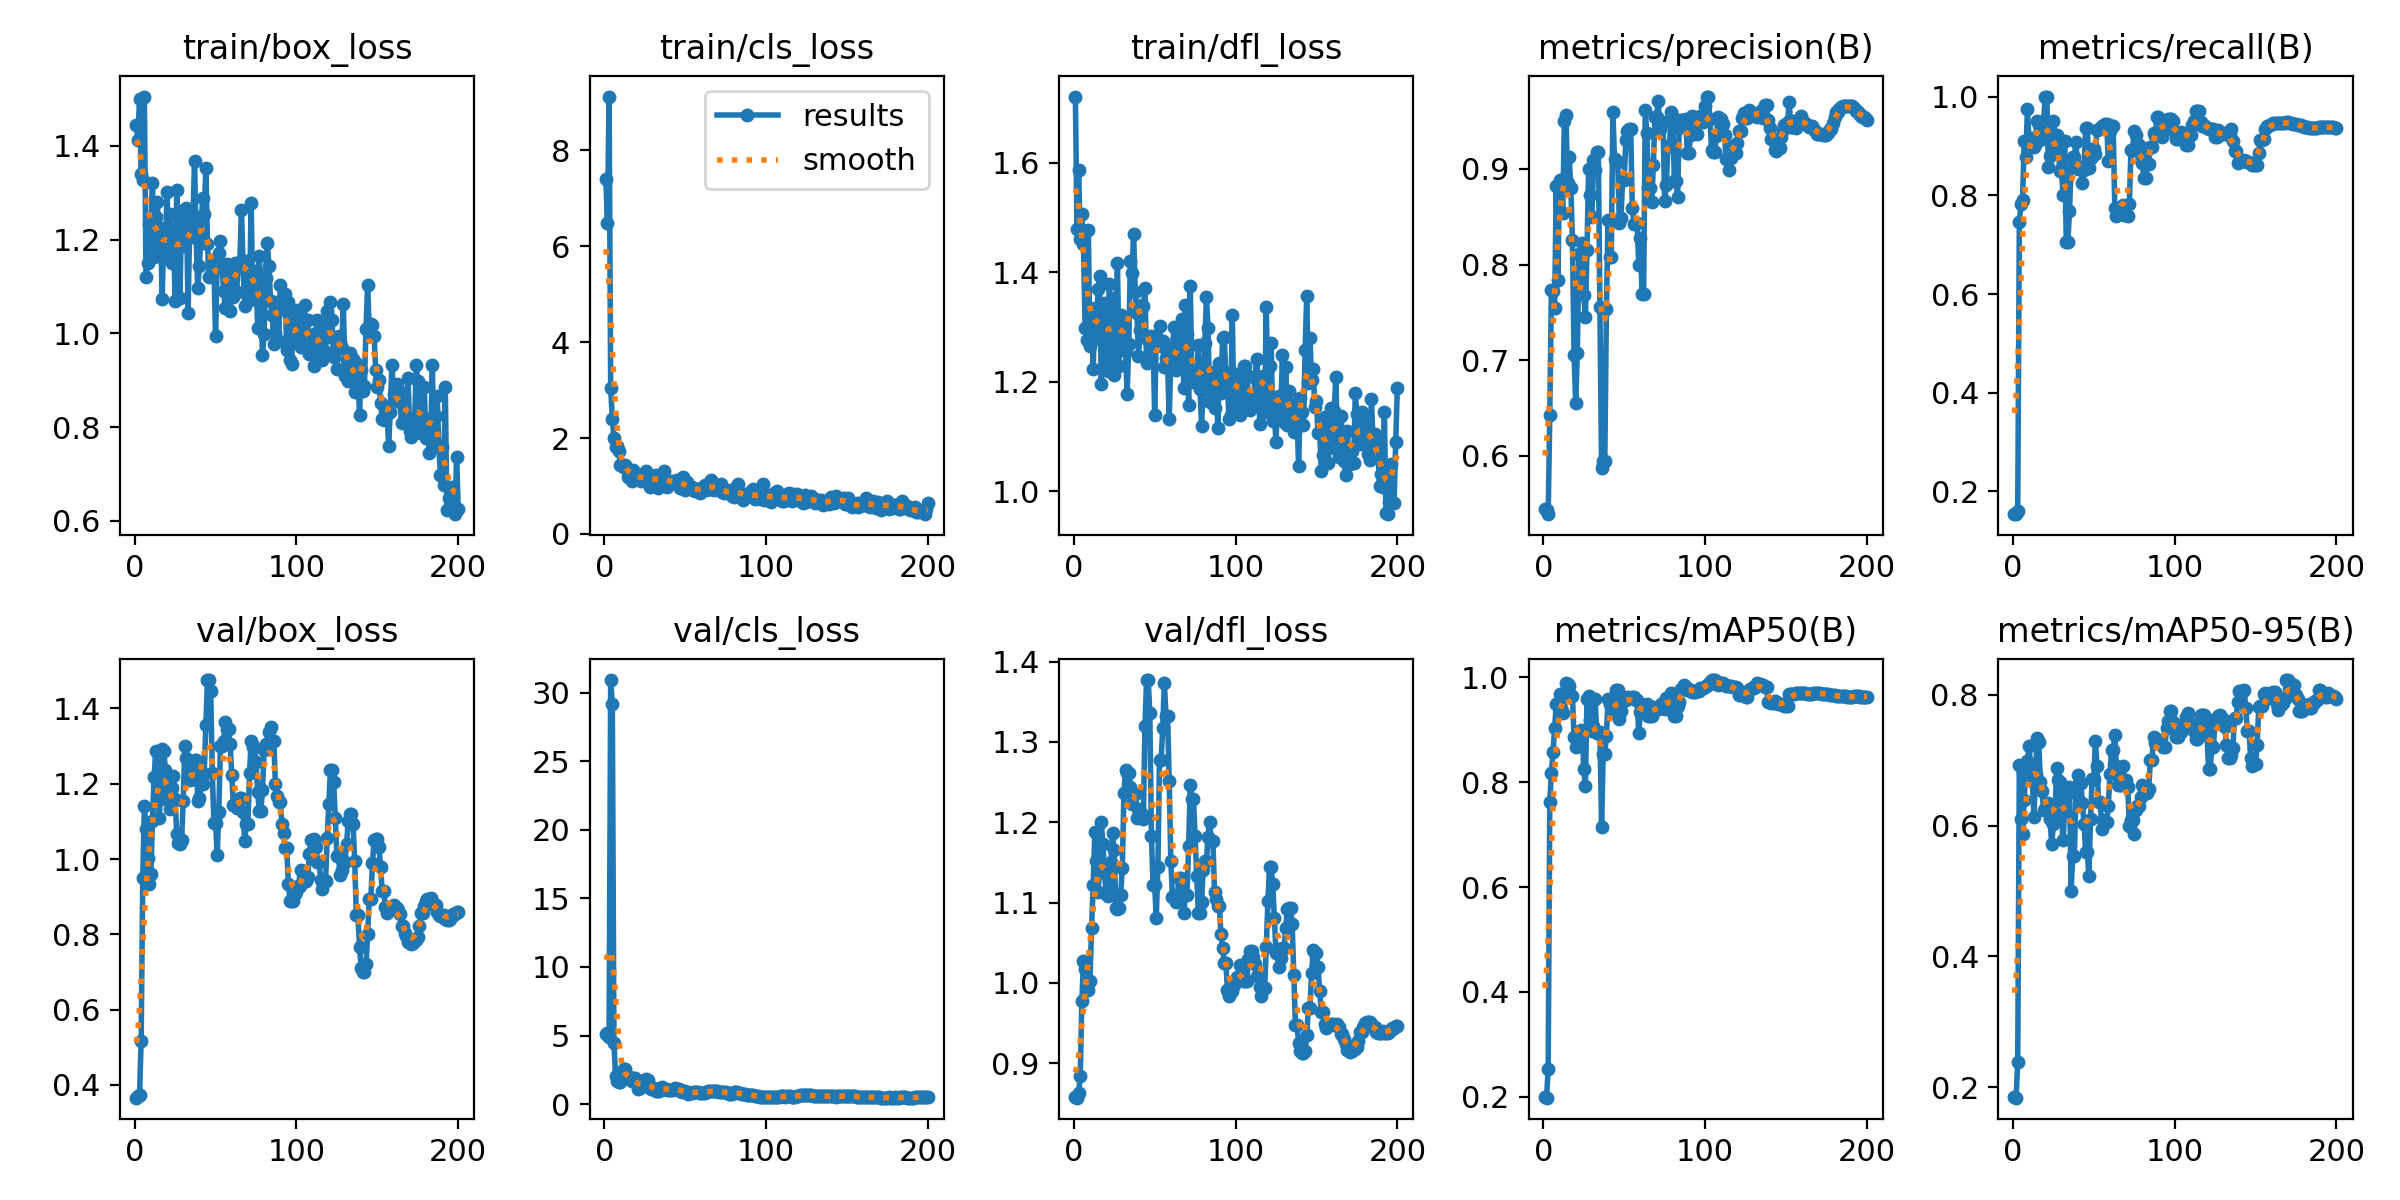

The table this chart was drawn from, first rows:
epoch, time, train/box_loss, train/cls_loss, train/dfl_loss, metrics/precision(B), metrics/recall(B), metrics/mAP50(B), metrics/mAP50-95(B), val/box_loss, val/cls_loss, val/dfl_loss, lr/pg0, lr/pg1, lr/pg2
1, 9.455, 1.445, 7.407, 1.721, 0.5438, 0.154, 0.1989, 0.1854, 0.3661, 5.093, 0.8576, 1.818e-05, 1.818e-05, 1.818e-05
2, 11.84, 1.412, 6.49, 1.48, 0.5428, 0.154, 0.1986, 0.1842, 0.3717, 5.221, 0.8573, 4.5225e-05, 4.5225e-05, 4.5225e-05
3, 14.9, 1.501, 9.125, 1.586, 0.5387, 0.1605, 0.253, 0.2391, 0.373, 4.926, 0.8637, 7.20001e-05, 7.20001e-05, 7.20001e-05
4, 17.61, 1.34, 3.039, 1.46, 0.6429, 0.7456, 0.7629, 0.693, 0.5179, 30.91, 0.8837, 9.85051e-05, 9.85051e-05, 9.85051e-05
5, 19.83, 1.327, 2.405, 1.507, 0.7737, 0.7815, 0.8181, 0.6104, 0.95, 29.14, 0.9778, 0.0001247, 0.0001247, 0.0001247
6, 21.62, 1.505, 2.001, 1.45, 0.7727, 0.7903, 0.8573, 0.5873, 1.14, 4.485, 1.027, 0.0001507, 0.0001507, 0.0001507
7, 23.39, 1.12, 1.815, 1.297, 0.7548, 0.9092, 0.904, 0.6395, 1.081, 2.054, 1.017, 0.0001764, 0.0001764, 0.0001764
8, 25.27, 1.151, 1.832, 1.277, 0.8821, 0.8779, 0.9496, 0.684, 1.003, 1.692, 0.9953, 0.0002018, 0.0002018, 0.0002018
9, 27.39, 1.234, 1.728, 1.476, 0.7833, 0.974, 0.9506, 0.6989, 0.9324, 1.637, 0.9909, 0.000227, 0.000227, 0.000227
10, 29.37, 1.229, 1.428, 1.265, 0.8886, 0.9088, 0.9687, 0.7216, 0.9599, 1.645, 1.002, 0.0002519, 0.0002519, 0.0002519
11, 31.51, 1.32, 1.416, 1.319, 0.8882, 0.916, 0.9419, 0.6893, 1.101, 2.294, 1.069, 0.0002765, 0.0002765, 0.0002765
12, 33.23, 1.162, 1.401, 1.223, 0.854, 0.9092, 0.9315, 0.6688, 1.218, 2.583, 1.121, 0.0003008, 0.0003008, 0.0003008
13, 34.97, 1.249, 1.432, 1.334, 0.9499, 0.8979, 0.9698, 0.6132, 1.287, 2.556, 1.188, 0.0003249, 0.0003249, 0.0003249
14, 36.64, 1.28, 1.332, 1.279, 0.9561, 0.906, 0.9882, 0.6787, 1.216, 2.102, 1.152, 0.0003487, 0.0003487, 0.0003487
15, 38.28, 1.186, 1.188, 1.369, 0.8856, 0.9507, 0.9876, 0.7342, 1.108, 1.932, 1.113, 0.0003722, 0.0003722, 0.0003722
16, 40.28, 1.225, 1.284, 1.393, 0.9123, 0.943, 0.9824, 0.7272, 1.159, 1.882, 1.143, 0.0003955, 0.0003955, 0.0003955
17, 41.86, 1.074, 1.104, 1.196, 0.8804, 0.9288, 0.9637, 0.6667, 1.293, 1.678, 1.201, 0.0004185, 0.0004185, 0.0004185
18, 43.51, 1.223, 1.322, 1.29, 0.8252, 0.9146, 0.964, 0.6527, 1.287, 1.874, 1.173, 0.0004412, 0.0004412, 0.0004412
19, 45.1, 1.161, 1.185, 1.344, 0.7057, 0.9497, 0.8854, 0.6244, 1.236, 1.938, 1.137, 0.0004637, 0.0004637, 0.0004637
20, 46.7, 1.302, 1.246, 1.303, 0.6554, 1, 0.8667, 0.6252, 1.186, 1.457, 1.111, 0.0004859, 0.0004859, 0.0004859
21, 48.26, 1.169, 1.136, 1.22, 0.7069, 1, 0.8812, 0.6215, 1.158, 1.136, 1.108, 0.0005078, 0.0005078, 0.0005078
22, 49.86, 1.255, 1.238, 1.379, 0.8112, 0.8572, 0.8955, 0.6353, 1.132, 1.211, 1.112, 0.0005294, 0.0005294, 0.0005294
23, 51.49, 1.151, 1.107, 1.232, 0.775, 0.8804, 0.8985, 0.6106, 1.187, 1.391, 1.151, 0.0005508, 0.0005508, 0.0005508
24, 53.17, 1.209, 1.176, 1.353, 0.8223, 0.8984, 0.8939, 0.5713, 1.22, 1.388, 1.187, 0.0005719, 0.0005719, 0.0005719
25, 54.8, 1.07, 1.109, 1.212, 0.7681, 0.9514, 0.8247, 0.6019, 1.159, 1.43, 1.165, 0.0005927, 0.0005927, 0.0005927
26, 56.47, 1.305, 1.318, 1.316, 0.7447, 0.9211, 0.7918, 0.6071, 1.065, 1.854, 1.093, 0.0006133, 0.0006133, 0.0006133
27, 58.05, 1.202, 1.183, 1.417, 0.8155, 0.9224, 0.9593, 0.688, 1.042, 1.795, 1.092, 0.0006336, 0.0006336, 0.0006336
28, 59.69, 1.076, 0.9703, 1.229, 0.8995, 0.9045, 0.9632, 0.6692, 1.041, 1.216, 1.093, 0.0006536, 0.0006536, 0.0006536
29, 61.22, 1.262, 1.159, 1.322, 0.8727, 0.8502, 0.9174, 0.6665, 1.049, 1.127, 1.11, 0.0006734, 0.0006734, 0.0006734
30, 62.77, 1.186, 1.217, 1.268, 0.8499, 0.8528, 0.8976, 0.6175, 1.155, 1.163, 1.143, 0.0006929, 0.0006929, 0.0006929
31, 64.35, 1.205, 1.123, 1.316, 0.9096, 0.8009, 0.9078, 0.5773, 1.299, 1.143, 1.236, 0.0007121, 0.0007121, 0.0007121
32, 65.96, 1.269, 1.22, 1.257, 0.8992, 0.9094, 0.9589, 0.6217, 1.268, 0.9685, 1.265, 0.000731, 0.000731, 0.000731
33, 67.5, 1.044, 0.9471, 1.177, 0.9178, 0.7046, 0.8943, 0.65, 1.209, 0.989, 1.261, 0.0007497, 0.0007497, 0.0007497
34, 69.01, 1.227, 1.2, 1.269, 0.9178, 0.7046, 0.8943, 0.65, 1.209, 0.989, 1.261, 0.0007605, 0.0007605, 0.0007605
35, 70.65, 1.249, 1.154, 1.42, 0.7557, 0.7691, 0.8948, 0.6591, 1.212, 1.183, 1.244, 0.000756, 0.000756, 0.000756
36, 72.22, 1.245, 1.194, 1.398, 0.5874, 0.8578, 0.7136, 0.5008, 1.244, 1.282, 1.223, 0.0007515, 0.0007515, 0.0007515
37, 73.84, 1.368, 1.315, 1.469, 0.5947, 0.8782, 0.8544, 0.553, 1.264, 1.123, 1.235, 0.000747, 0.000747, 0.000747
38, 75.42, 1.204, 1.104, 1.363, 0.5947, 0.8782, 0.8544, 0.553, 1.264, 1.123, 1.235, 0.0007425, 0.0007425, 0.0007425
39, 76.93, 1.096, 0.9872, 1.326, 0.7532, 0.908, 0.8886, 0.6516, 1.154, 1.066, 1.206, 0.000738, 0.000738, 0.000738
40, 78.62, 1.144, 1.112, 1.247, 0.8463, 0.8534, 0.9584, 0.6779, 1.161, 1.028, 1.216, 0.0007335, 0.0007335, 0.0007335
41, 80.23, 1.212, 1.081, 1.295, 0.8084, 0.8576, 0.9491, 0.6658, 1.199, 1.057, 1.21, 0.000729, 0.000729, 0.000729
42, 81.79, 1.289, 1.098, 1.34, 0.8084, 0.8576, 0.9491, 0.6658, 1.199, 1.057, 1.21, 0.0007245, 0.0007245, 0.0007245
43, 83.35, 1.254, 1.058, 1.337, 0.9601, 0.8239, 0.9415, 0.634, 1.226, 1.103, 1.204, 0.00072, 0.00072, 0.00072
44, 84.85, 1.353, 1.11, 1.371, 0.9109, 0.8521, 0.9319, 0.6019, 1.356, 1.155, 1.32, 0.0007155, 0.0007155, 0.0007155
45, 86.4, 1.19, 1.115, 1.234, 0.9068, 0.9369, 0.9752, 0.5591, 1.475, 1.127, 1.377, 0.000711, 0.000711, 0.000711
46, 87.92, 1.121, 1.122, 1.277, 0.9068, 0.9369, 0.9752, 0.5591, 1.475, 1.127, 1.377, 0.0007065, 0.0007065, 0.0007065
47, 89.58, 1.127, 0.9608, 1.24, 0.8438, 0.8549, 0.9201, 0.5232, 1.446, 0.9893, 1.337, 0.000702, 0.000702, 0.000702
48, 91.12, 1.156, 1.007, 1.283, 0.8491, 0.8758, 0.9354, 0.6103, 1.228, 0.9189, 1.183, 0.0006975, 0.0006975, 0.0006975
49, 92.69, 1.138, 1.188, 1.279, 0.8885, 0.8931, 0.9597, 0.6712, 1.095, 0.9388, 1.122, 0.000693, 0.000693, 0.000693
50, 94.23, 0.9943, 0.914, 1.139, 0.8885, 0.8931, 0.9597, 0.6712, 1.095, 0.9388, 1.122, 0.0006885, 0.0006885, 0.0006885
51, 95.82, 1.151, 1.075, 1.283, 0.9302, 0.8839, 0.9571, 0.7288, 1.011, 0.7916, 1.081, 0.000684, 0.000684, 0.000684
52, 97.38, 1.171, 1.02, 1.272, 0.9393, 0.9329, 0.9612, 0.6913, 1.125, 0.7636, 1.145, 0.0006795, 0.0006795, 0.0006795
53, 98.95, 1.197, 0.9513, 1.302, 0.9424, 0.9352, 0.9603, 0.6357, 1.299, 0.8169, 1.278, 0.000675, 0.000675, 0.000675
54, 100.6, 1.148, 0.9855, 1.266, 0.9424, 0.9352, 0.9603, 0.6357, 1.299, 0.8169, 1.278, 0.0006705, 0.0006705, 0.0006705
55, 102.2, 1.089, 0.9163, 1.273, 0.8591, 0.9407, 0.9613, 0.5949, 1.312, 0.86, 1.317, 0.000666, 0.000666, 0.000666
56, 103.8, 1.053, 0.895, 1.227, 0.8429, 0.9401, 0.9618, 0.6083, 1.363, 0.8957, 1.374, 0.0006615, 0.0006615, 0.0006615
57, 105.5, 1.149, 0.9162, 1.243, 0.8431, 0.9434, 0.9568, 0.6049, 1.345, 0.8784, 1.332, 0.000657, 0.000657, 0.000657
58, 107, 1.118, 0.9328, 1.231, 0.8431, 0.9434, 0.9568, 0.6049, 1.345, 0.8784, 1.332, 0.0006525, 0.0006525, 0.0006525
59, 108.7, 1.048, 0.852, 1.132, 0.7993, 0.8692, 0.8928, 0.6304, 1.305, 0.8326, 1.251, 0.000648, 0.000648, 0.000648
60, 110.3, 1.123, 0.9541, 1.243, 0.8279, 0.9312, 0.9343, 0.679, 1.224, 0.8014, 1.152, 0.0006435, 0.0006435, 0.0006435
... 140 more rows
